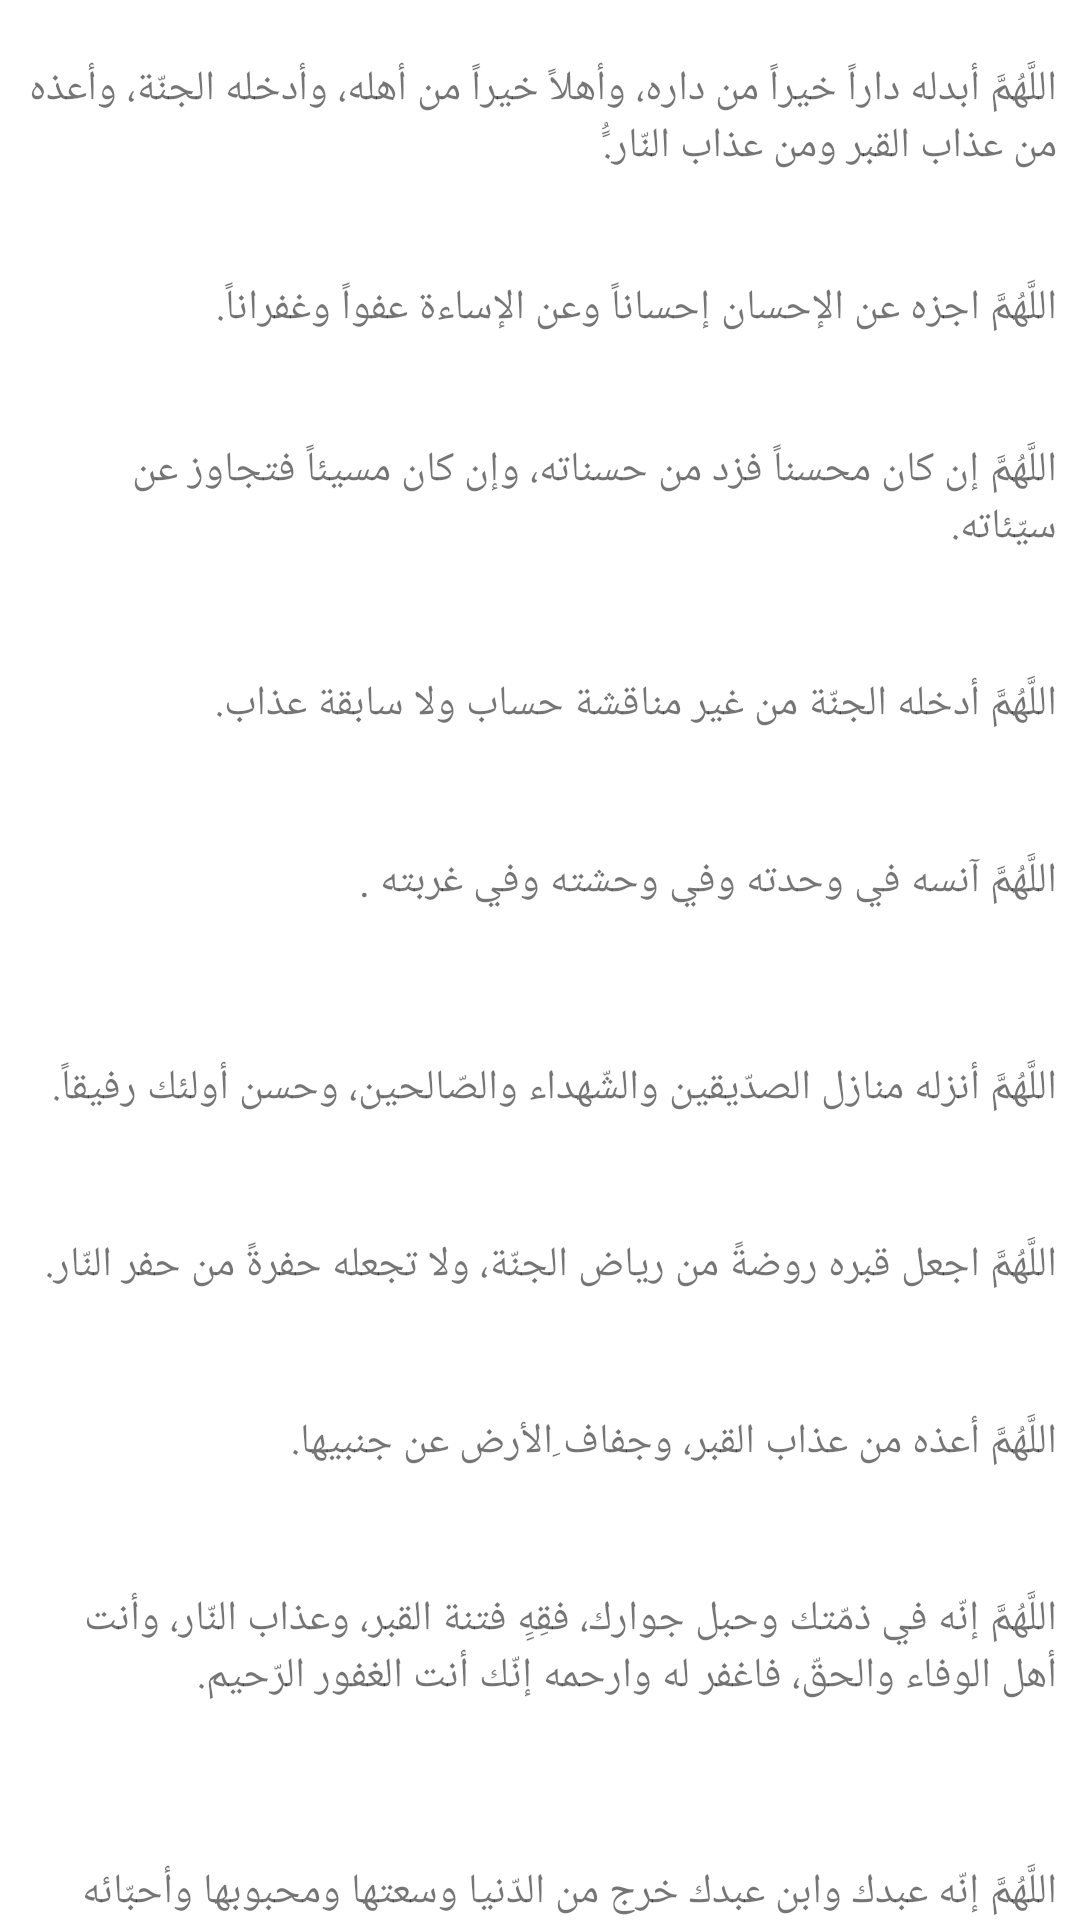

This screen was rendered from an Android layout file. Write that file and the resources it references.
<!-- AndroidManifest.xml: application theme Theme.Sujood -->
<!-- res/layout/activity_main13.xml -->
<?xml version="1.0" encoding="utf-8"?>
<LinearLayout xmlns:android="http://schemas.android.com/apk/res/android"
    xmlns:app="http://schemas.android.com/apk/res-auto"
    xmlns:tools="http://schemas.android.com/tools"
    android:layout_width="match_parent"
    android:layout_height="match_parent"
    tools:context=".MainActivity13">




    <LinearLayout
        android:layout_width="match_parent"
        android:layout_height="750dp"
        android:orientation="vertical">


        <TextView
            android:layout_width="345dp"
            android:layout_height="wrap_content"
            android:layout_gravity="center_horizontal"
            android:layout_marginTop="20dp"

            android:layout_marginBottom="15dp"
            android:text="اللَّهُمَّ أبدله داراً خيراً من داره، وأهلاً خيراً من أهله، وأدخله الجنّة، وأعذه من عذاب القبر ومن عذاب النّار.ًُ"></TextView>


        <TextView
            android:layout_width="345dp"
            android:layout_height="wrap_content"
            android:layout_gravity="center_horizontal"
            android:layout_marginTop="20dp"

            android:layout_marginBottom="15dp"
            android:text="اللَّهُمَّ اجزه عن الإحسان إحساناً وعن الإساءة عفواً وغفراناً."
            ></TextView>

        <TextView
            android:layout_width="345dp"
            android:layout_height="wrap_content"
            android:layout_gravity="center_horizontal"
            android:layout_marginTop="20dp"

            android:layout_marginBottom="20dp"
            android:text="اللَّهُمَّ إن كان محسناً فزد من حسناته، وإن كان مسيئاً فتجاوز عن سيّئاته."></TextView>

        <TextView
            android:layout_width="345dp"
            android:layout_height="wrap_content"
            android:layout_gravity="center_horizontal"
            android:layout_marginTop="20dp"

            android:layout_marginBottom="20dp"
            android:text="اللَّهُمَّ أدخله الجنّة من غير مناقشة حساب ولا سابقة عذاب. "></TextView>

        <TextView
            android:layout_width="345dp"
            android:layout_height="29dp"
            android:layout_gravity="center_horizontal"
            android:layout_marginTop="20dp"

            android:layout_marginBottom="20dp"
            android:text="اللَّهُمَّ آنسه في وحدته وفي وحشته وفي غربته ."></TextView>


        <TextView
            android:layout_width="345dp"
            android:layout_height="wrap_content"
            android:layout_gravity="center_horizontal"
            android:layout_marginTop="20dp"

            android:layout_marginBottom="20dp"
            android:text="اللَّهُمَّ أنزله منازل الصدّيقين والشّهداء والصّالحين، وحسن أولئك رفيقاً."></TextView>


        <TextView
            android:layout_width="345dp"
            android:layout_height="wrap_content"
            android:layout_gravity="center_horizontal"
            android:layout_marginTop="20dp"

            android:layout_marginBottom="20dp"
            android:text="اللَّهُمَّ اجعل قبره روضةً من رياض الجنّة، ولا تجعله حفرةً من حفر النّار."></TextView>


        <TextView
            android:layout_width="345dp"
            android:layout_height="wrap_content"
            android:layout_gravity="center_horizontal"
            android:layout_marginTop="20dp"

            android:layout_marginBottom="20dp"
            android:text="اللَّهُمَّ أعذه من عذاب القبر، وجفاف ِالأرض عن جنبيها."></TextView>


        <TextView
            android:layout_width="345dp"
            android:layout_height="51dp"
            android:layout_gravity="center_horizontal"
            android:layout_marginTop="20dp"

            android:layout_marginBottom="20dp"
            android:text="اللَّهُمَّ إنّه في ذمّتك وحبل جوارك، فقِهِِ فتنة القبر، وعذاب النّار، وأنت أهل الوفاء والحقّ، فاغفر له وارحمه إنّك أنت الغفور الرّحيم."></TextView>



        <TextView
            android:layout_width="345dp"
            android:layout_height="wrap_content"
            android:layout_gravity="center_horizontal"
            android:layout_marginTop="20dp"

            android:layout_marginBottom="20dp"
            android:text="اللَّهُمَّ إنّه عبدك وابن عبدك خرج من الدّنيا وسعتها ومحبوبها وأحبّائه فيها إلى ظلمة القبر وما هو لاقيه."></TextView>



    </LinearLayout>


</LinearLayout>
<!-- resources referenced by this layout -->
<resources>
  <style name="Theme.Sujood" parent="Theme.MaterialComponents.DayNight.DarkActionBar">
          
  
          <item name="colorPrimary">@color/green200</item>
          <item name="colorPrimaryVariant">@color/green200</item>
          <item name="colorOnPrimary">@color/white</item>
  
          <item name="colorSecondary">@color/green200</item>
          <item name="colorSecondaryVariant">@color/green200</item>
          <item name="colorOnSecondary">@color/black</item>
  
          <item name="android:statusBarColor" tools:targetApi="l">?attr/colorPrimaryVariant</item>
      </style>
  <color name="green200">#A5D6A7</color>
  <color name="white">#FFFFFFFF</color>
  <color name="black">#FF000000</color>
</resources>
